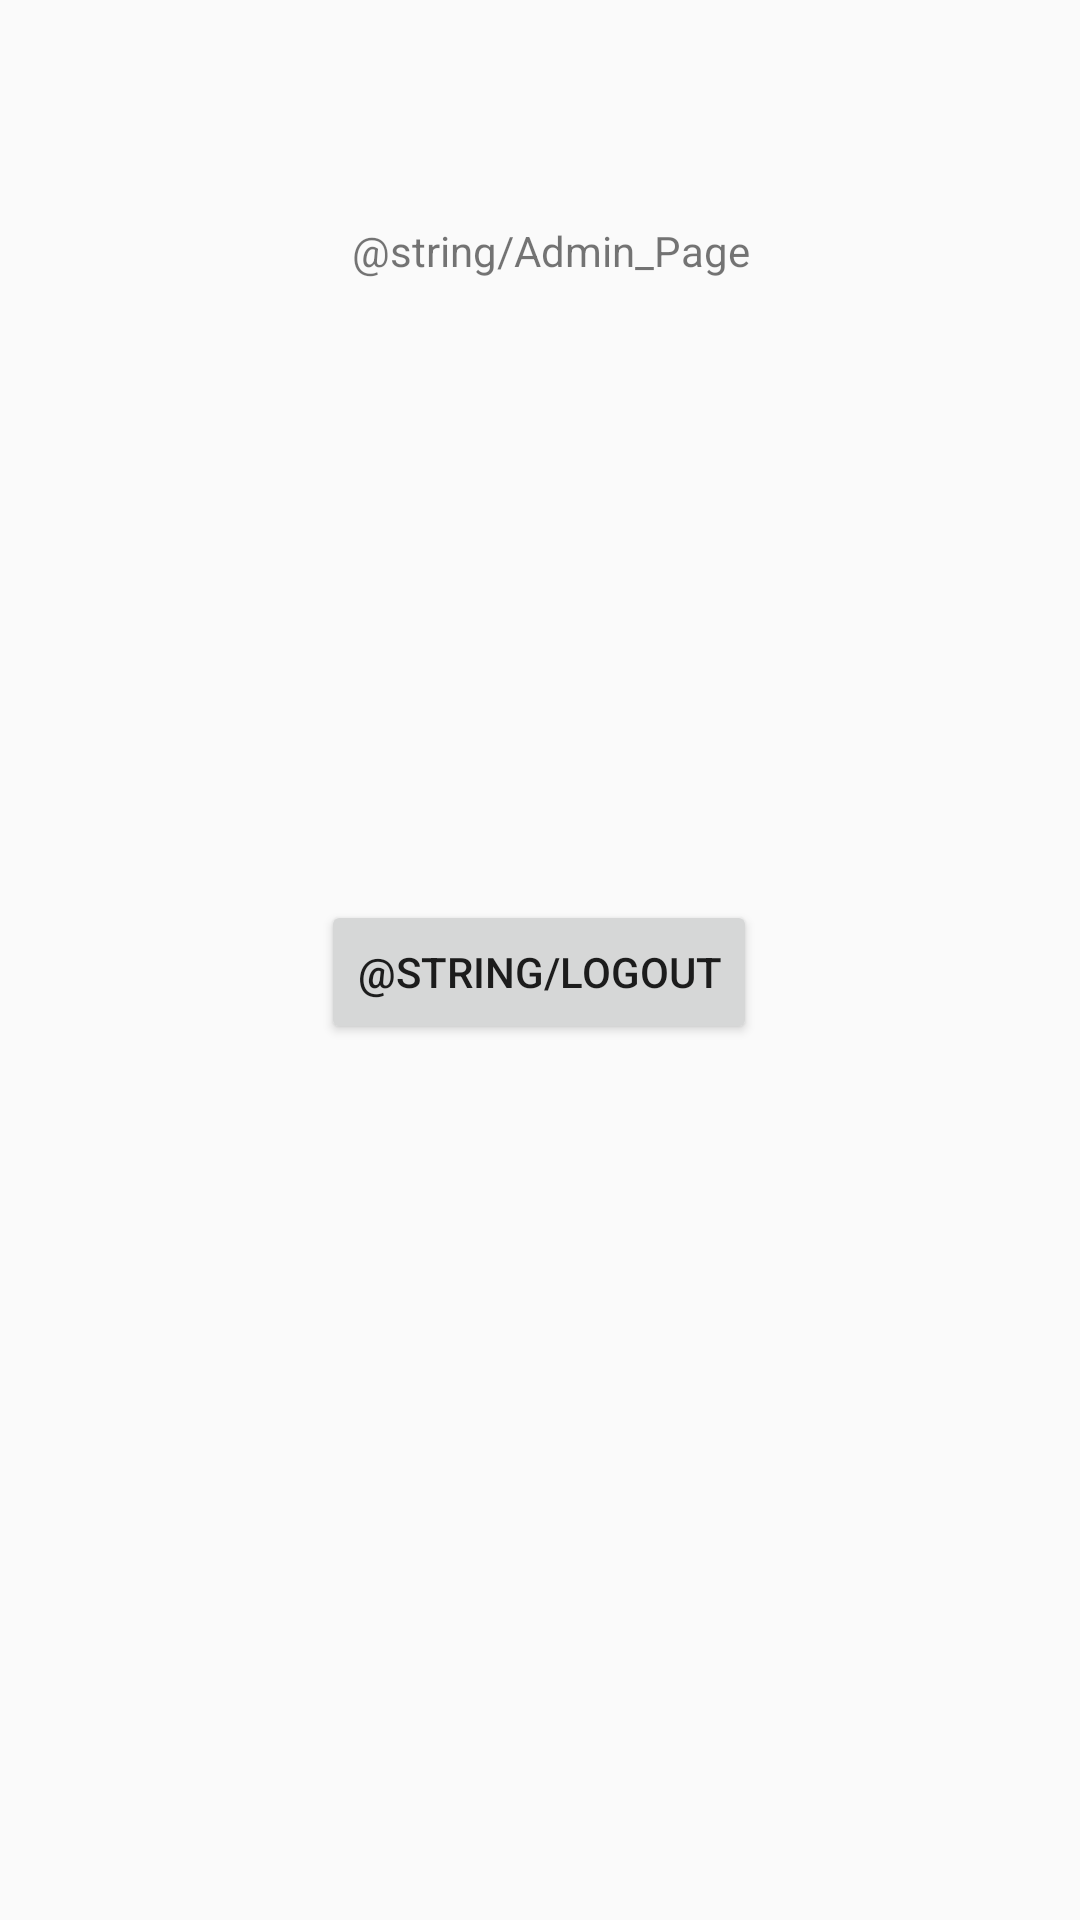

Layout XML and referenced resources for this Android screen:
<!-- AndroidManifest.xml: application theme Theme.Apartment_Rental_Application -->
<!-- res/layout/activity_admin.xml -->
<?xml version="1.0" encoding="utf-8"?>
<androidx.constraintlayout.widget.ConstraintLayout xmlns:android="http://schemas.android.com/apk/res/android"
    xmlns:app="http://schemas.android.com/apk/res-auto"
    xmlns:tools="http://schemas.android.com/tools"
    android:layout_width="match_parent"
    android:layout_height="match_parent"
    tools:context=".Admin">

    <TextView
        android:id="@+id/Admin_text"
        android:layout_width="wrap_content"
        android:layout_height="wrap_content"
        android:text="@string/Admin_Page"
        app:layout_constraintBottom_toTopOf="@+id/Admin_logout"
        app:layout_constraintEnd_toEndOf="parent"
        app:layout_constraintHorizontal_bias="0.516"
        app:layout_constraintStart_toStartOf="parent"
        app:layout_constraintTop_toTopOf="parent"
        app:layout_constraintVertical_bias="0.263" />

    <Button
        android:id="@+id/Admin_logout"
        android:layout_width="wrap_content"
        android:layout_height="wrap_content"
        android:layout_marginBottom="292dp"
        android:text="@string/Logout"
        app:layout_constraintBottom_toBottomOf="parent"
        app:layout_constraintEnd_toEndOf="parent"
        app:layout_constraintHorizontal_bias="0.498"
        app:layout_constraintStart_toStartOf="parent" />
</androidx.constraintlayout.widget.ConstraintLayout>
<!-- resources referenced by this layout -->
<resources>
  <style name="Theme.Apartment_Rental_Application" parent="Theme.AppCompat.Light.NoActionBar">
          
          <item name="colorPrimary">@color/purple_500</item>
          <item name="colorPrimaryDark">@color/purple_700</item>
          <item name="colorAccent">@color/teal_200</item>
          
      </style>
  <!-- not gathered from this repository: default colours our renderer supplied (Android Studio template values) -->
  <color name="purple_500">#FF6200EE</color>
  <color name="purple_700">#FF3700B3</color>
  <color name="teal_200">#FF03DAC5</color>
</resources>
